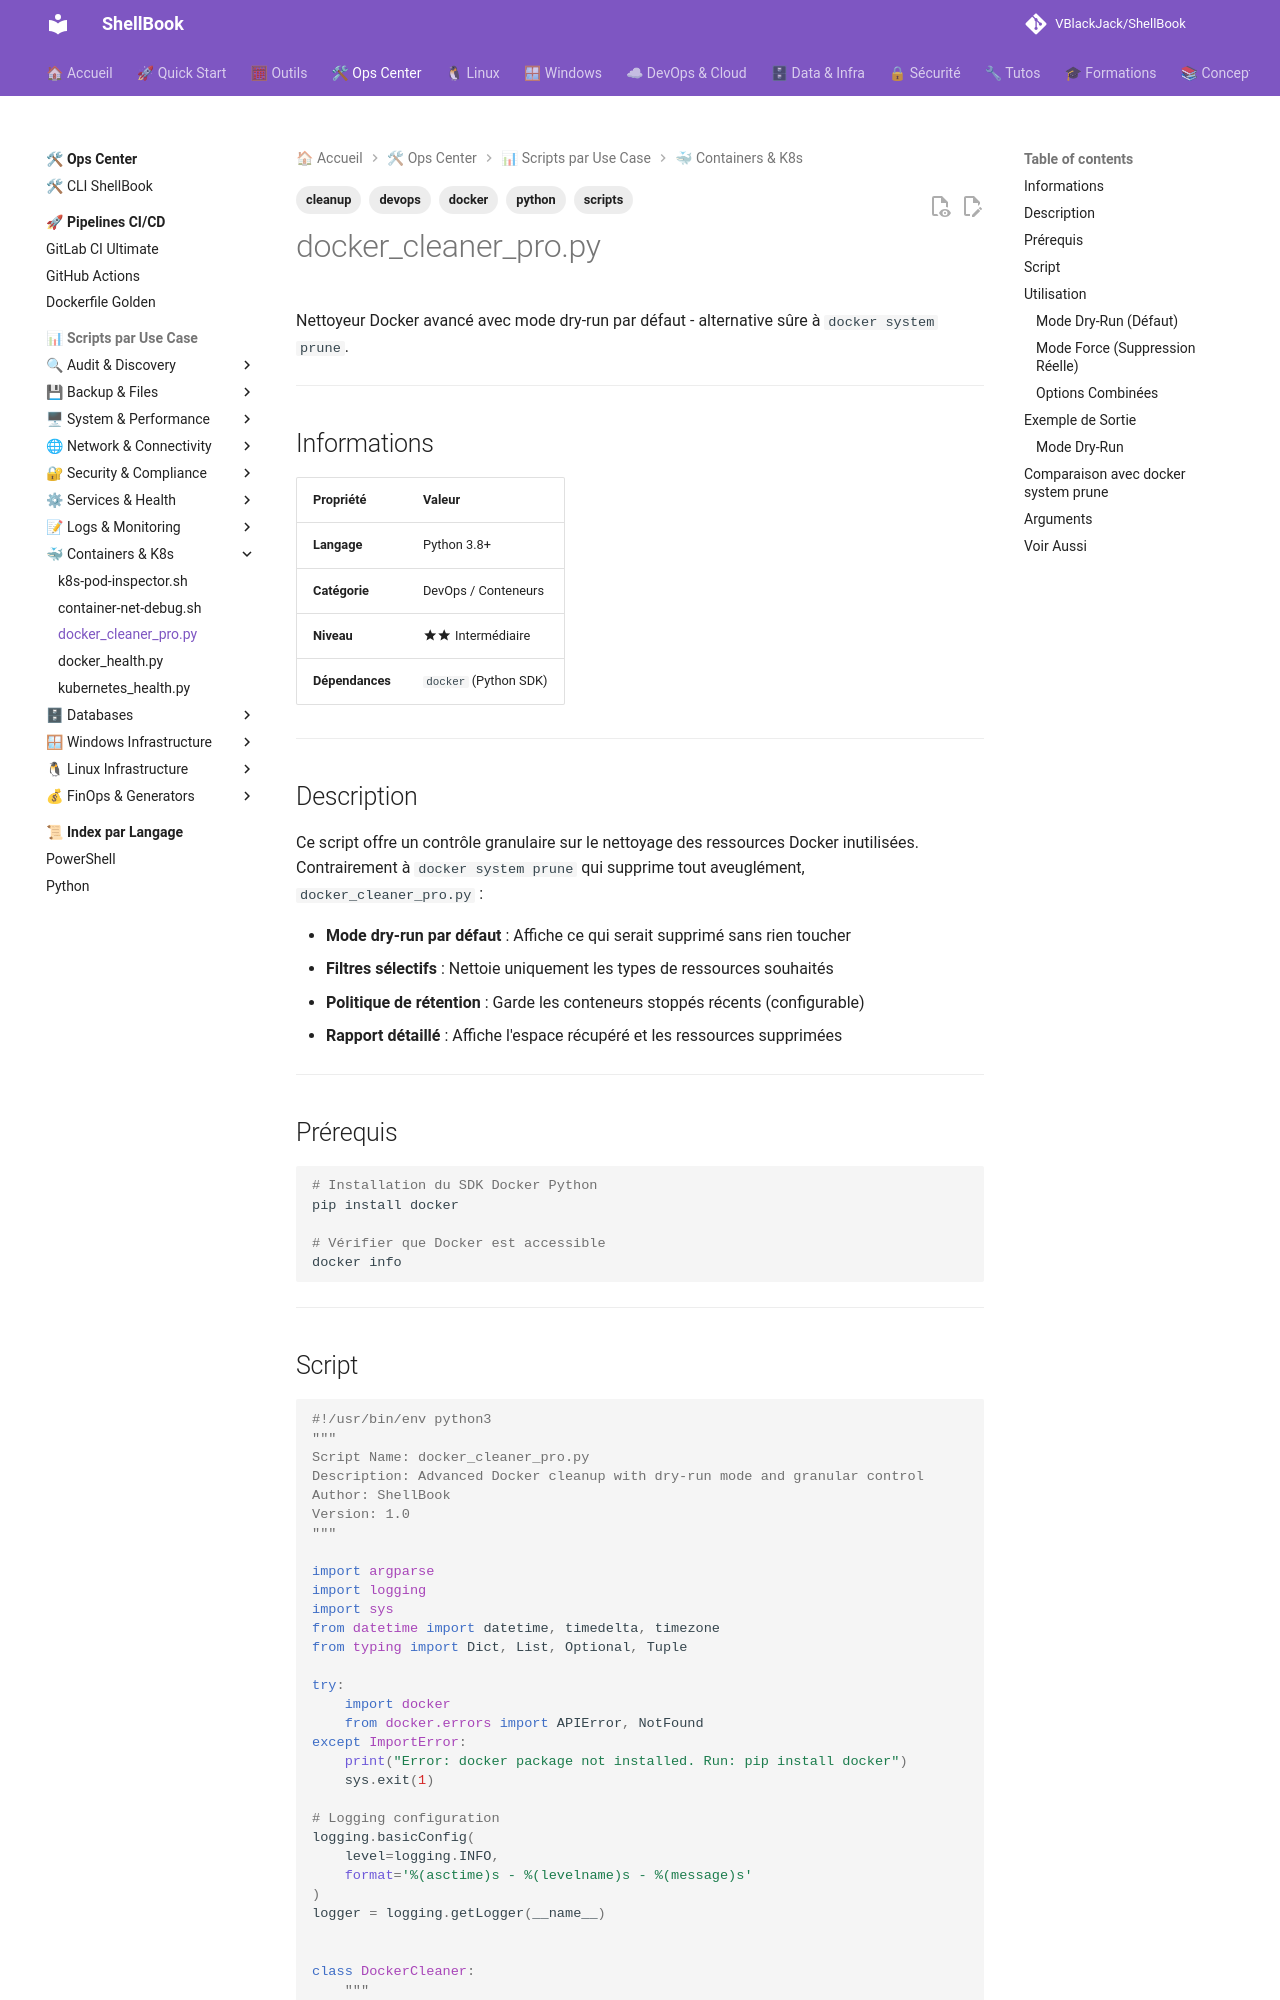

repository: VBlackJack/ShellBook · page: scripts/python/docker_cleaner_pro/index.html · generator: mkdocs

---
tags:
  - scripts
  - python
  - docker
  - cleanup
  - devops
---

# docker_cleaner_pro.py

Nettoyeur Docker avancé avec mode dry-run par défaut - alternative sûre à `docker system prune`.

---

## Informations

| Propriété | Valeur |
|-----------|--------|
| **Langage** | Python 3.8+ |
| **Catégorie** | DevOps / Conteneurs |
| **Niveau** | :material-star::material-star: Intermédiaire |
| **Dépendances** | `docker` (Python SDK) |

---

## Description

Ce script offre un contrôle granulaire sur le nettoyage des ressources Docker inutilisées. Contrairement à `docker system prune` qui supprime tout aveuglément, `docker_cleaner_pro.py` :

- **Mode dry-run par défaut** : Affiche ce qui serait supprimé sans rien toucher
- **Filtres sélectifs** : Nettoie uniquement les types de ressources souhaités
- **Politique de rétention** : Garde les conteneurs stoppés récents (configurable)
- **Rapport détaillé** : Affiche l'espace récupéré et les ressources supprimées

---

## Prérequis

```bash
# Installation du SDK Docker Python
pip install docker

# Vérifier que Docker est accessible
docker info
```

---
